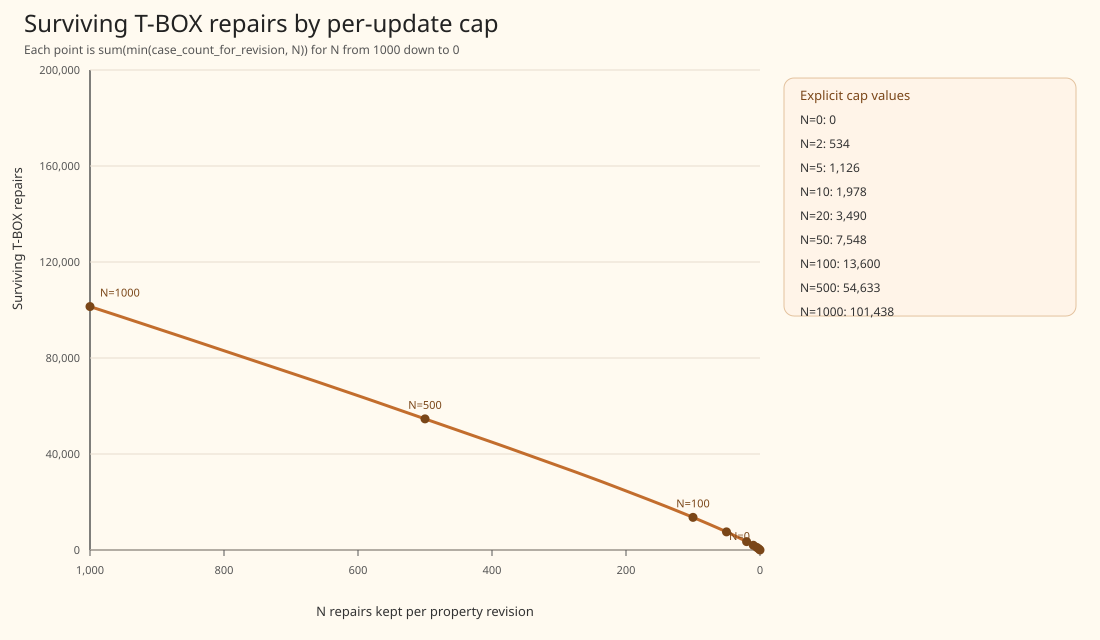

The table this chart was drawn from, first rows:
cap, surviving_tbox_repairs
1000, 101438
999, 101347
998, 101256
997, 101165
996, 101074
995, 100983
994, 100892
993, 100801
992, 100710
991, 100619
990, 100528
989, 100437
988, 100346
987, 100255
986, 100164
985, 100073
984, 99982
983, 99891
982, 99800
981, 99709
980, 99618
979, 99527
978, 99436
977, 99345
976, 99254
975, 99163
974, 99072
973, 98981
972, 98890
971, 98799
970, 98708
969, 98617
968, 98526
967, 98435
966, 98344
965, 98253
964, 98162
963, 98071
962, 97980
961, 97889
960, 97798
959, 97707
958, 97616
957, 97525
956, 97434
955, 97342
954, 97250
953, 97158
952, 97066
951, 96974
950, 96882
949, 96790
948, 96698
947, 96606
946, 96514
945, 96422
944, 96330
943, 96238
942, 96146
941, 96054
... 941 more rows
